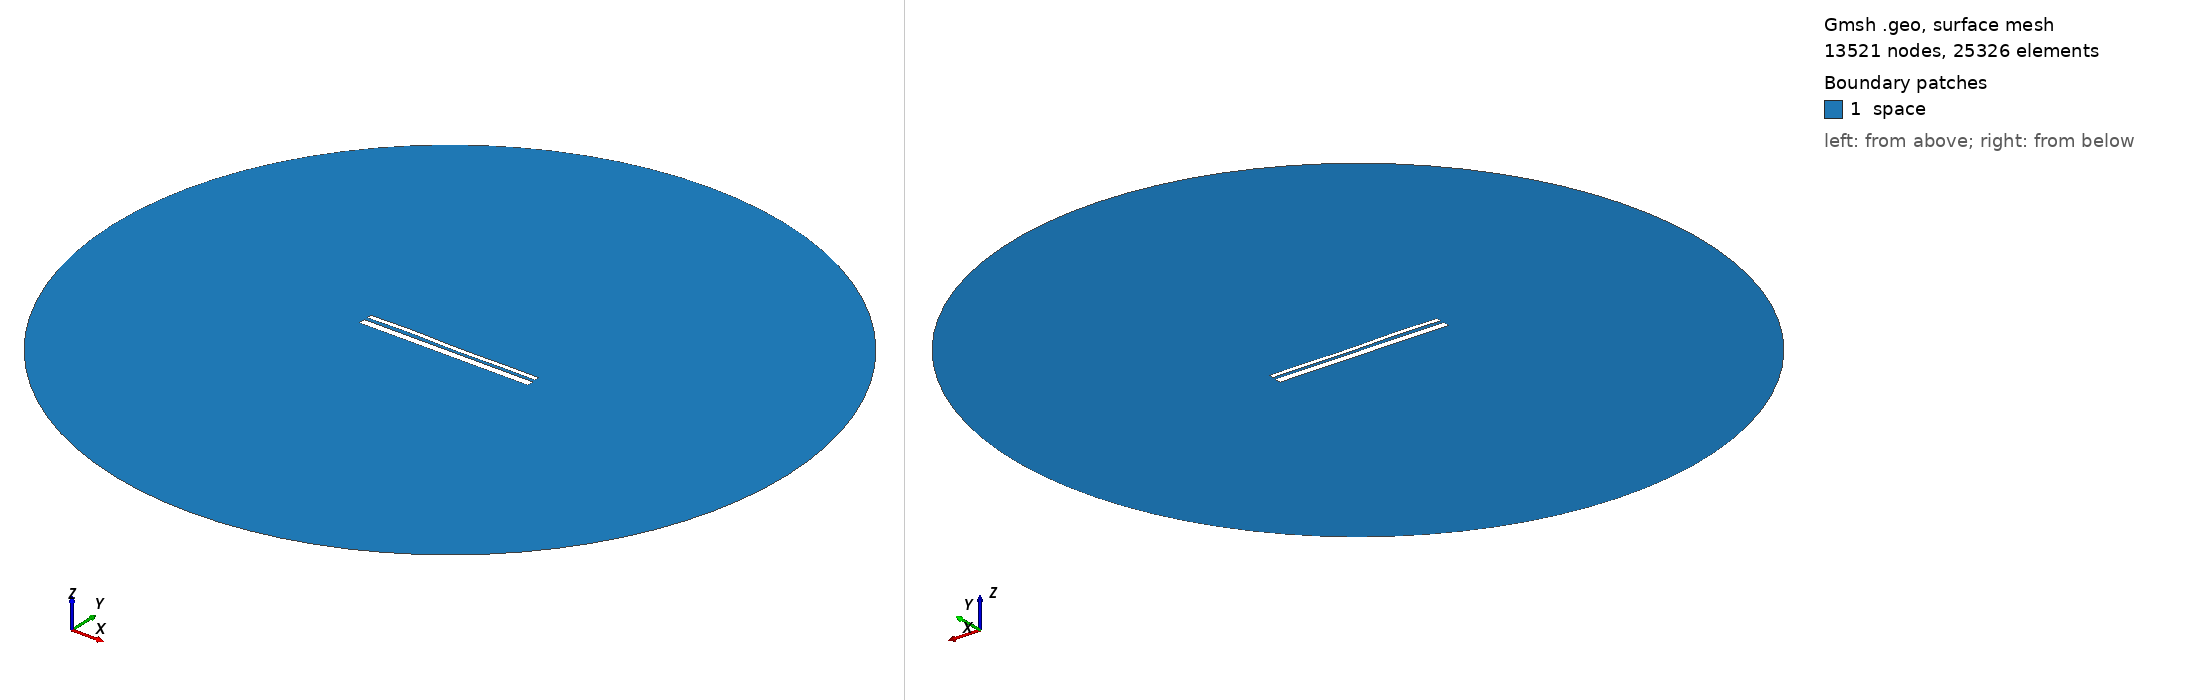

Gmsh geometry script, surface-meshed: 13521 nodes, 25326 surface elements. Boundary patches (legend numbers): 1 space. Left view from above one corner, right view from below the opposite corner. Legend entries are the model's physical surfaces. The drawing asked Gmsh for element sizes between 1% and 20% of the model's largest extent; the script's own settings can give other sizes.

=== 12575.geo (drawn) ===
//---------------------------------------
// Geometry kernel
//---------------------------------------

SetFactory("OpenCASCADE");



//---------------------------------------
// Parameters of the geometry
//---------------------------------------

// Overetch of the upper plate
overetch = 0.5;

// Distance between the plates
distance = 1.5;

// Discretization over the x axis (for the deformation)
nx = 50; 

// Length of the plate
L = 100 - overetch; 

// Number of modes
n = 4; 

// 1st mode coefficient
coeff(1) = -0.15;
beta(1) = 0.596864 * 3.1415926535 / L;

// 2nd mode coefficient
coeff(2) = 0.0;
beta(2) = 1.49418 * 3.1415926535 / L;

// 3rd mode coefficient
coeff(3) = 0.15;
beta(3) = 2.50025 * 3.1415926535 / L;

// 4th mode coefficient
coeff(4) = 0.15;
beta(4) = 3.49999 * 3.1415926535 / L;



//---------------------------------------
// Upper plate (deformed rectangle)
//---------------------------------------

// Coordiantes of the upper plate
xmin = -50;
xmax = 50 - overetch;

// Height of the upper plate
yheight = 4 - 2 * overetch;

// Indexes of the points
UpperID[] = {};
LowerID[] = {};
LeftID[] = {};
RightID[] = {};

// Point index
p = 1;

// Horizontal edges
For i In {1:nx}
    x = xmin + (i-1)*(xmax - xmin)/(nx-1);

    y_bottom = distance / 2 + overetch;
    For j In {1:n}
        C = (Cosh(beta(j)*L) + Cos(beta(j)*L)) / (Sinh(beta(j)*L) + Sin(beta(j)*L));
        y_bottom  = y_bottom + coeff(j) * (Cosh(beta(j)*(x+50)) - Cos(beta(j)*(x+50)) - C * (Sinh(beta(j)*(x+50)) - Sin(beta(j)*(x+50))));
    EndFor

    y_top = y_bottom + yheight;

    Point(p) = {x, y_top, 0, 1.0};
    UpperID[i] = p;
    p = p + 1;

    Point(p) = {x, y_bottom, 0, 1.0};
    LowerID[i] = p;
    p = p + 1;
EndFor

// Create point lists
UpperPts[] = {}; LowerPts[] = {};
For i In {1:nx}
  UpperPts[] += {UpperID[i]};
  LowerPts[] += {LowerID[i]};
EndFor

// Build splines
Spline(1) = {UpperPts[]};
Spline(2) = {LowerPts[]};
Line(3) = {LowerPts[nx-1], UpperPts[nx-1]};
Line(4) = {LowerPts[0], UpperPts[0]};

// Build the plane surface
Curve Loop(1) = {2, 3, -1, -4};
Plane Surface(1) = {1};



//---------------------------------------
// Lower plate (rectangle)
//---------------------------------------

// Vertices
Point(1001) = {-50, -1, 0, 1.0};
Point(1002) = { 50, -1, 0, 1.0};
Point(1003) = { 50,  -5, 0, 1.0};
Point(1004) = {-50,  -5, 0, 1.0};

// Edges
Line(5) = {1001, 1002};
Line(6) = {1002, 1003};
Line(7) = {1003, 1004};
Line(8) = {1004, 1001};

// Plane surface
Line Loop(2) = {5, 6, 7, 8};
Plane Surface(2) = {2}; 



//---------------------------------------
// Outer (fictious) boundary
//---------------------------------------

// Points
Point(1005) = {0, 0, 0};       // Center
Point(1006) = {200, 0, 0};     // Start point
Point(1007) = {0, 200, 0};     // 90 degrees
Point(1008) = {-200, 0, 0};    // 180 degrees
Point(1009) = {0, -200, 0};    // 270 degrees

// Circle arcs (each needs start, center, end)
Circle(9) = {1006, 1005, 1007};
Circle(10) = {1007, 1005, 1008};
Circle(11) = {1008, 1005, 1009};
Circle(12) = {1009, 1005, 1006};

// Plane surface for the entire domain
Curve Loop(3) = {9, 10, 11, 12};
Surface(3) = {3};

// Subtract the plates from the whole domain to obtain the actual domain where we want to solve the equations
BooleanDifference{ Surface{3}; Delete; }{ Surface{1}; Surface{2}; Delete; }




//---------------------------------------
// Transfinite Lines/Curves
//---------------------------------------

// Set the number of points on the boundaries
r = 7;

// Plates
Transfinite Curve {1, 2} = 50*r Using Progression 1;
Transfinite Curve {3, 4} = 2*r Using Progression 1;
Transfinite Line {5, 7} = 50*r Using Progression 1;
Transfinite Line {6, 8} = 2*r Using Progression 1;

// Outer boundary
Transfinite Line {9, 10, 11, 12} = 20 Using Progression 1;



//---------------------------------------
// Physical groups
//---------------------------------------                

// Physical curves (boundaries)
Physical Line("force_segment", 10) = {2};
Physical Line("upper_plate", 11) = {1, 3, 4};
Physical Line("lower_plate", 12) = {5, 6, 7, 8};
Physical Line("boundary", 20) = {9, 10, 11, 12};

// Physical Surfaces
Physical Surface("space", 30) = {3};



//---------------------------------------
// 6. Generate the Mesh
//---------------------------------------

// 2D mesh generation
Mesh 2;
